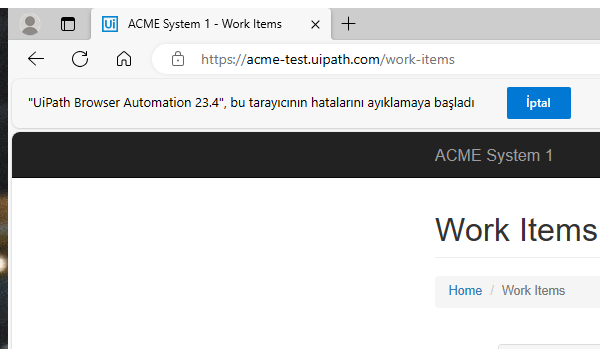
Task: Robotic Enterprise Framework
Workflow: System1_ScrapeDataTable

Step 1: Attach Browser 'msedge.exe ACME' in window 'ACME System 1 - Work Items' (msedge.exe)

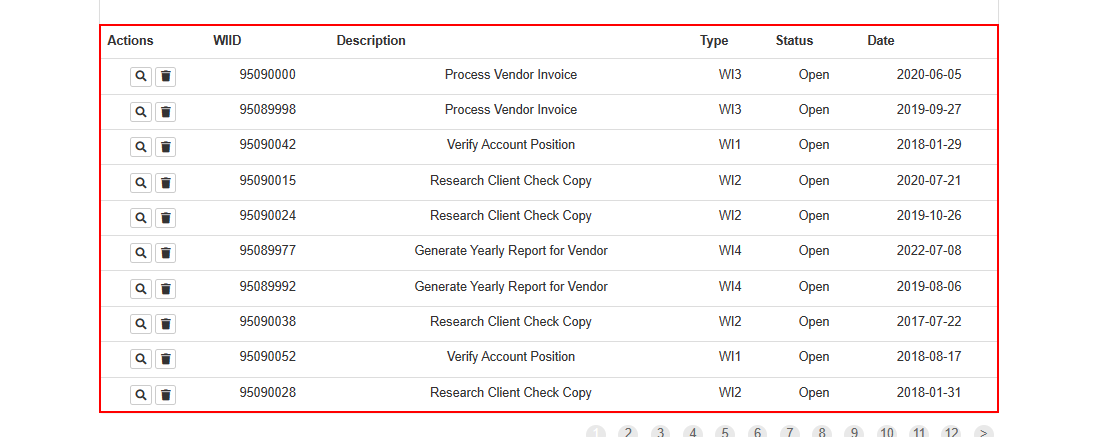
Step 2: get-text from the table